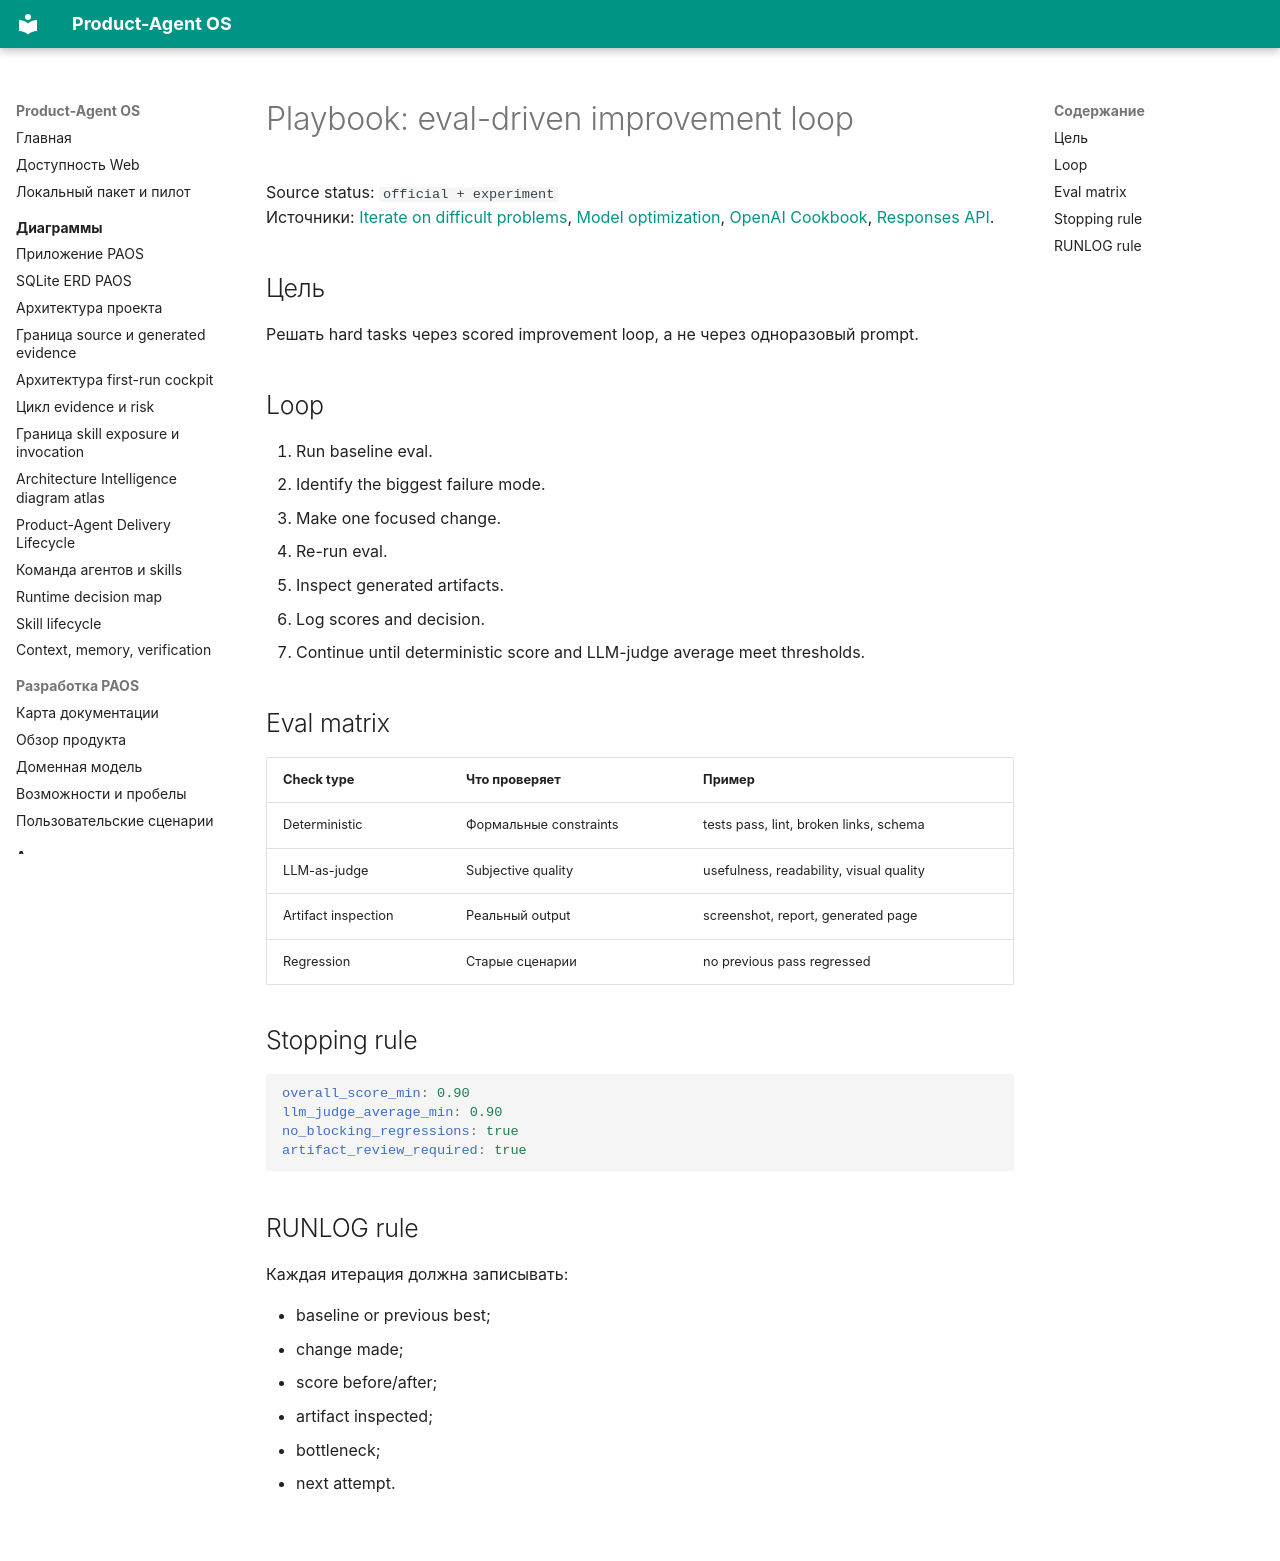

repository: alexroadcaster/product-agent-os · page: playbooks/eval-driven-improvement.html · generator: mkdocs

# Playbook: eval-driven improvement loop

Source status: `official + experiment`  
Источники: [Iterate on difficult problems](https://developers.openai.com/codex/use-cases/iterate-on-difficult-problems), [Model optimization](https://developers.openai.com/api/docs/guides/model-optimization), [OpenAI Cookbook](https://github.com/openai/openai-cookbook), [Responses API](https://developers.openai.com/api/docs/guides/migrate-to-responses).

## Цель

Решать hard tasks через scored improvement loop, а не через одноразовый prompt.

## Loop

1. Run baseline eval.
2. Identify the biggest failure mode.
3. Make one focused change.
4. Re-run eval.
5. Inspect generated artifacts.
6. Log scores and decision.
7. Continue until deterministic score and LLM-judge average meet thresholds.

## Eval matrix

| Check type | Что проверяет | Пример |
| --- | --- | --- |
| Deterministic | Формальные constraints | tests pass, lint, broken links, schema |
| LLM-as-judge | Subjective quality | usefulness, readability, visual quality |
| Artifact inspection | Реальный output | screenshot, report, generated page |
| Regression | Старые сценарии | no previous pass regressed |

## Stopping rule

```yaml
overall_score_min: 0.90
llm_judge_average_min: 0.90
no_blocking_regressions: true
artifact_review_required: true
```

## RUNLOG rule

Каждая итерация должна записывать:

- baseline or previous best;
- change made;
- score before/after;
- artifact inspected;
- bottleneck;
- next attempt.
